Run: headless pygame with SDL's dummy video driver; simulated clock (each Clock.tick advances the game by its frame time, no real sleeping); random seed 0; keys injected as events and as key.get_pressed() state; mouse plan: one left click at the window centre at the start of phase 2, then a move to the lower-right quarter at the start of phase 3.
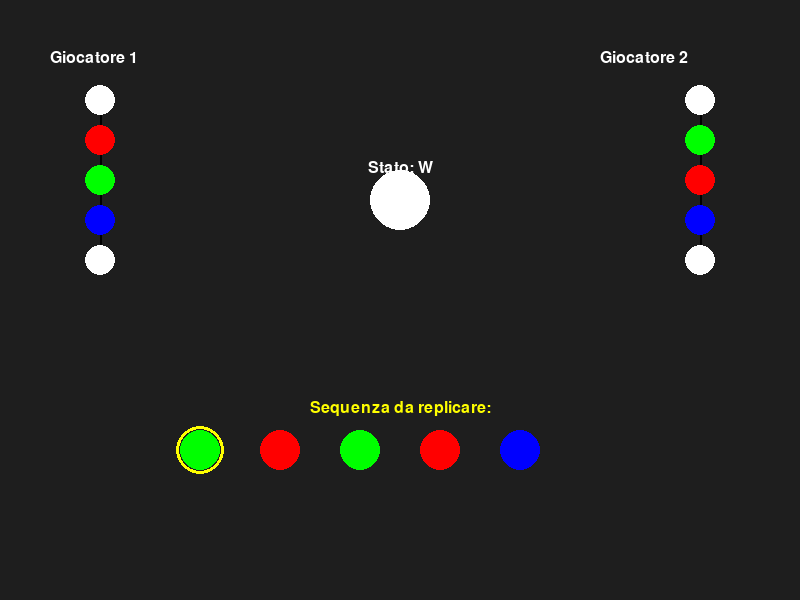
Frame 1 of 4 · flips 1–60 · no input
Frame 2 of 4 · flips 61–180 · clicked the window centre · tapped SPACE, RETURN · held RIGHT (→), D · screen unchanged from frame 1, image omitted
Frame 3 of 4 · flips 181–300 · moved the mouse to the lower-right quarter · held DOWN (↓), S · screen unchanged from frame 2, image omitted
Frame 4 of 4 · flips 301–420 · held LEFT (←), A, UP (↑), W · screen unchanged from frame 3, image omitted

The pygame program that drew these frames:

import pygame
import sys
import random

# Inizializzazione pygame
pygame.init()

# Costanti
LARGHEZZA, ALTEZZA = 800, 600
COLORI = {"R": (255, 0, 0), "G": (0, 255, 0), "B": (0, 0, 255), "W": (255, 255, 255)}
FONT = pygame.font.SysFont("arial", 24)
FPS = 60

# Sequenze
sequenza_p1 = ["W", "R", "G", "B", "W"]
sequenza_p2 = ["W", "G", "R", "B", "W"]

# Setup schermo
schermo = pygame.display.set_mode((LARGHEZZA, ALTEZZA))
pygame.display.set_caption("Gioco delle Sequenze")
clock = pygame.time.Clock()

# Funzione di transizione di stato
def transizione(stato, giocatore):
    if giocatore == 1:
        indice = sequenza_p1.index(stato)
        return sequenza_p1[(indice + 1) % len(sequenza_p1)]
    elif giocatore == 2:
        indice = sequenza_p2.index(stato)
        return sequenza_p2[(indice + 1) % len(sequenza_p2)]

# Funzione per generare nuova partita
def nuova_partita():
    global stato_corrente, sequenza_azioni, sequenza_colorata, input_giocatori
    global indice_input, gioco_terminato, messaggio
    stato_corrente = "W"
    sequenza_azioni = []
    sequenza_colorata = []
    input_giocatori = []
    indice_input = 0
    gioco_terminato = False
    messaggio = ""
    for _ in range(5):
        giocatore = random.choice([1, 2])
        sequenza_azioni.append(giocatore)
        stato_corrente = transizione(stato_corrente, giocatore)
        sequenza_colorata.append(stato_corrente)
    stato_corrente = "W"

# Disegna diagramma
def disegna_diagramma(sequenza, x, y):
    for i, stato in enumerate(sequenza):
        colore = COLORI[stato]
        pygame.draw.circle(schermo, colore, (x, y + i * 40), 15)
        if i < len(sequenza) - 1:
            pygame.draw.line(schermo, (0, 0, 0), (x, y + i * 40 + 15), (x, y + (i + 1) * 40 - 15), 2)

# Bottone restart
def disegna_bottone_restart():
    rettangolo = pygame.Rect(LARGHEZZA // 2 - 60, 550, 120, 30)
    pygame.draw.rect(schermo, (70, 70, 70), rettangolo)
    pygame.draw.rect(schermo, (255, 255, 255), rettangolo, 2)
    testo = FONT.render("Ricomincia", True, (255, 255, 255))
    schermo.blit(testo, (rettangolo.x + 10, rettangolo.y + 3))
    return rettangolo

# Inizializza partita
nuova_partita()

# Loop principale
while True:
    clock.tick(FPS)
    schermo.fill((30, 30, 30))

    # Eventi
    for evento in pygame.event.get():
        if evento.type == pygame.QUIT:
            pygame.quit()
            sys.exit()
        elif evento.type == pygame.MOUSEBUTTONDOWN:
            x, y = pygame.mouse.get_pos()

            if gioco_terminato:
                if bottone_restart.collidepoint(x, y):
                    nuova_partita()
            else:
                if x < 200:
                    giocatore = 1
                elif x > LARGHEZZA - 200:
                    giocatore = 2
                else:
                    giocatore = None

                if giocatore:
                    input_giocatori.append(giocatore)
                    stato_corrente = transizione(stato_corrente, giocatore)

                    if stato_corrente != sequenza_colorata[indice_input]:
                        gioco_terminato = True
                        messaggio = "Game Over! Sequenza errata."
                    else:
                        indice_input += 1
                        if indice_input == len(sequenza_colorata):
                            gioco_terminato = True
                            messaggio = "Bravo! Hai completato la sequenza."

    # Disegna quadrati centrali
    #for i, colore in enumerate(["R", "G", "B", "W"]):
     #   pygame.draw.rect(schermo, COLORI[colore], (300 + i * 50, 250, 40, 100))

    # Disegna stato corrente
    pygame.draw.circle(schermo, COLORI[stato_corrente], (LARGHEZZA // 2, 200), 30)
    label_stato = FONT.render(f"Stato: {stato_corrente}", True, (255, 255, 255))
    schermo.blit(label_stato, (LARGHEZZA // 2 - label_stato.get_width() // 2, 160))

    # Testi e diagrammi
    testo_p1 = FONT.render("Giocatore 1", True, (255, 255, 255))
    testo_p2 = FONT.render("Giocatore 2", True, (255, 255, 255))
    schermo.blit(testo_p1, (50, 50))
    schermo.blit(testo_p2, (LARGHEZZA - 200, 50))

    disegna_diagramma(sequenza_p1, 100, 100)
    disegna_diagramma(sequenza_p2, LARGHEZZA - 100, 100)

    # Mostra la sequenza da replicare
    testo_seq = FONT.render("Sequenza da replicare:", True, (255, 255, 0))
    schermo.blit(testo_seq, (LARGHEZZA // 2 - testo_seq.get_width() // 2, 400))
    for i, stato in enumerate(sequenza_colorata):
        colore = COLORI[stato]
        pygame.draw.circle(schermo, colore, (200 + i * 80, 450), 20)
        if i == indice_input:
            pygame.draw.circle(schermo, (255, 255, 0), (200 + i * 80, 450), 24, 3)

    # Messaggio finale e bottone restart
    if gioco_terminato:
        txt = FONT.render(messaggio, True, (255, 255, 0))
        schermo.blit(txt, (LARGHEZZA // 2 - txt.get_width() // 2, 500))
        bottone_restart = disegna_bottone_restart()

    pygame.display.flip()
